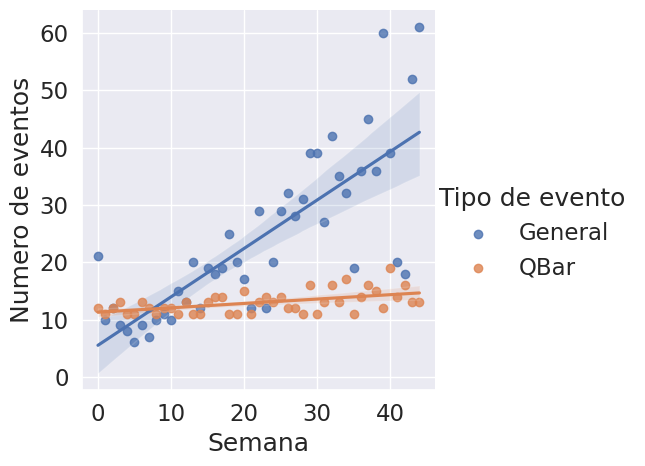

The matplotlib source for this figure:
import pandas as pd
import numpy as np
import random

# Definir los vectores
General = [21, 10, 12, 9, 8, 6, 9, 7, 10, 11, 10, 15, 13, 20, 12, 19, 18, 19, 25, 20, 17, 12,
           29, 12, 20, 29, 32, 28, 31, 39, 39, 27, 42, 35, 32, 19, 36, 45, 36, 60, 39, 20, 18, 52, 61]

# Generar números aleatorios con media 12, desviación estándar 0.8, entre 3 y 25, redondeados a enteros
np.random.seed(42)
RandomData = np.clip(np.random.normal(loc=12, scale=0.8, size=len(General)), 3, 25).astype(int)
QBar = [RandomData[i]+int(i/5*random.random()) for i in range(0,len(RandomData))]
Event_list=[]
ids=[]
type=[]
for i in range(0,len(General)):
    Event_list.append(General[i])
    Event_list.append(QBar[i])
    ids.append(i)
    ids.append(i)
    type.append('General')
    type.append('QBar')
# Crear el DataFrame
df = pd.DataFrame({'id':ids,'General': Event_list,'Tipo de evento':type})
import seaborn as sns
import matplotlib.pyplot as plt
sns.set_theme()
sns.set_style("whitegrid")
sns.set(font_scale=1.5)

ax=sns.lmplot(x="id", y="General", data=df,hue = 'Tipo de evento')


plt.rcParams.update({
    "figure.facecolor":  (1.0, 0.0, 0.0, 0.0),  # red   with alpha = 30%
    "axes.facecolor":    (0.0, 1.0, 0.0, 0.0),  # green with alpha = 50%
    "savefig.facecolor": (0.0, 0.0, 1.0, 0.0),  # blue  with alpha = 20%
})
plt.xlabel('Semana')
plt.ylabel('Numero de eventos')
plt.show()
